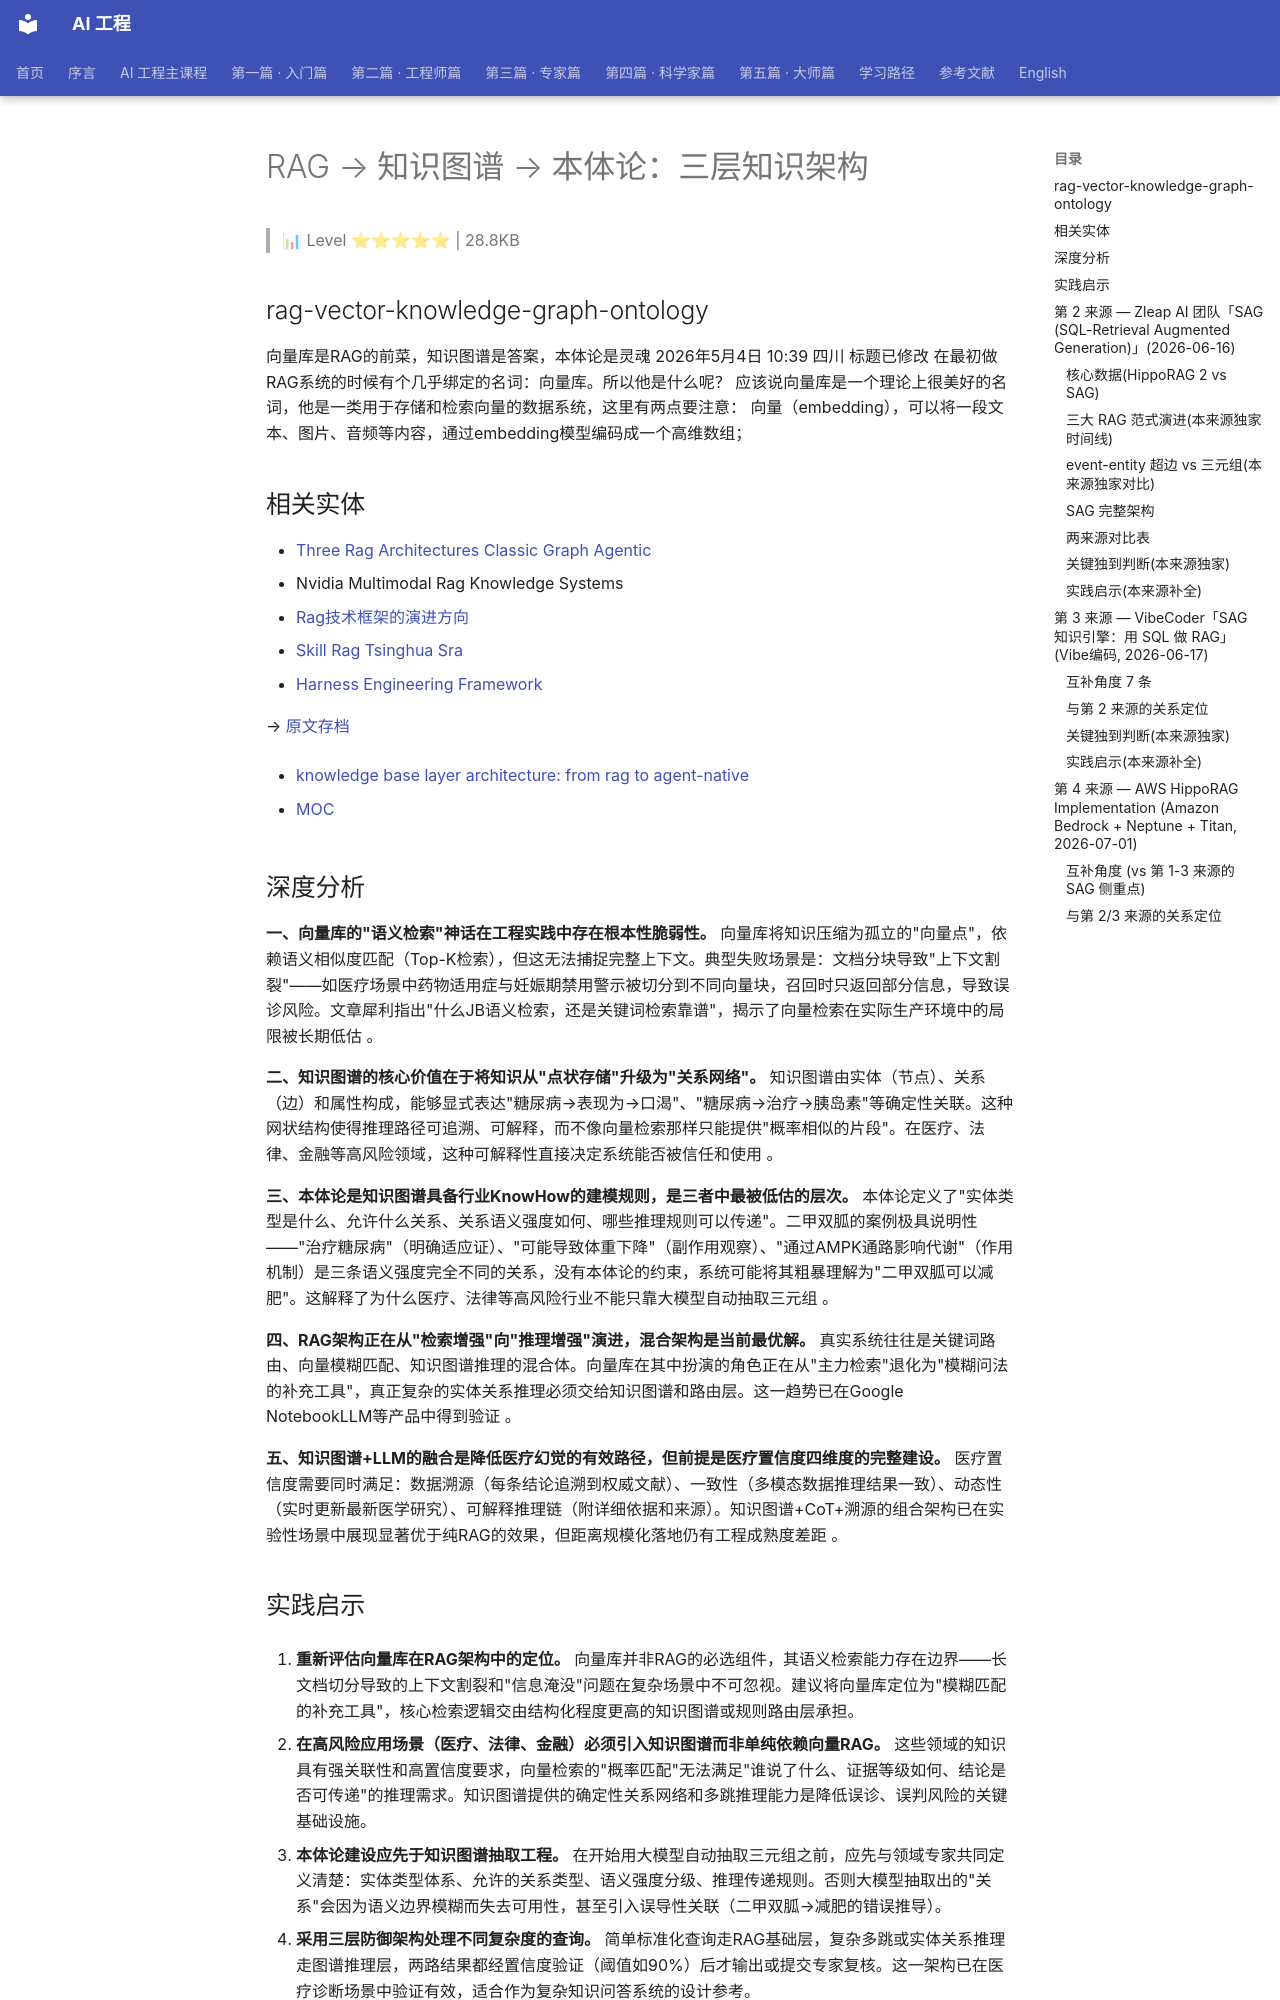

repository: QianJinGuo/wiki-book · page: ch10/020-rag.html · generator: mkdocs

# RAG → 知识图谱 → 本体论：三层知识架构

> 📊 Level ⭐⭐⭐⭐⭐ | 28.8KB

## rag-vector-knowledge-graph-ontology

向量库是RAG的前菜，知识图谱是答案，本体论是灵魂
2026年5月4日 10:39 四川 标题已修改
在最初做RAG系统的时候有个几乎绑定的名词：向量库。所以他是什么呢？
应该说向量库是一个理论上很美好的名词，他是一类用于存储和检索向量的数据系统，这里有两点要注意：
向量（embedding），可以将一段文本、图片、音频等内容，通过embedding模型编码成一个高维数组；

## 相关实体
- [Three Rag Architectures Classic Graph Agentic](https://github.com/QianJinGuo/wiki-public/blob/main/entities/three-rag-architectures-classic-graph-agentic.md)
- Nvidia Multimodal Rag Knowledge Systems
- [Rag技术框架的演进方向](https://github.com/QianJinGuo/wiki-public/blob/main/entities/rag技术框架的演进方向.md)
- [Skill Rag Tsinghua Sra](https://github.com/QianJinGuo/wiki-public/blob/main/entities/skill-rag-tsinghua-sra.md)
- [Harness Engineering Framework](https://github.com/QianJinGuo/wiki-public/blob/main/concepts/harness-engineering-framework.md)

→ [原文存档](https://mp.weixin.qq.com/s/2pk4Mhr4nLMapJrTqpYX6Q)

- [knowledge base layer architecture: from rag to agent-native](https://github.com/QianJinGuo/wiki-public/blob/main/entities/pyramid-kb-knowledge-context-layer-banya.md)

- [MOC](https://github.com/QianJinGuo/wiki-public/blob/main/moc/rag-knowledge-retrieval.md)
## 深度分析

**一、向量库的"语义检索"神话在工程实践中存在根本性脆弱性。** 向量库将知识压缩为孤立的"向量点"，依赖语义相似度匹配（Top-K检索），但这无法捕捉完整上下文。典型失败场景是：文档分块导致"上下文割裂"——如医疗场景中药物适用症与妊娠期禁用警示被切分到不同向量块，召回时只返回部分信息，导致误诊风险。文章犀利指出"什么JB语义检索，还是关键词检索靠谱"，揭示了向量检索在实际生产环境中的局限被长期低估 。

**二、知识图谱的核心价值在于将知识从"点状存储"升级为"关系网络"。** 知识图谱由实体（节点）、关系（边）和属性构成，能够显式表达"糖尿病→表现为→口渴"、"糖尿病→治疗→胰岛素"等确定性关联。这种网状结构使得推理路径可追溯、可解释，而不像向量检索那样只能提供"概率相似的片段"。在医疗、法律、金融等高风险领域，这种可解释性直接决定系统能否被信任和使用 。

**三、本体论是知识图谱具备行业KnowHow的建模规则，是三者中最被低估的层次。** 本体论定义了"实体类型是什么、允许什么关系、关系语义强度如何、哪些推理规则可以传递"。二甲双胍的案例极具说明性——"治疗糖尿病"（明确适应证）、"可能导致体重下降"（副作用观察）、"通过AMPK通路影响代谢"（作用机制）是三条语义强度完全不同的关系，没有本体论的约束，系统可能将其粗暴理解为"二甲双胍可以减肥"。这解释了为什么医疗、法律等高风险行业不能只靠大模型自动抽取三元组 。

**四、RAG架构正在从"检索增强"向"推理增强"演进，混合架构是当前最优解。** 真实系统往往是关键词路由、向量模糊匹配、知识图谱推理的混合体。向量库在其中扮演的角色正在从"主力检索"退化为"模糊问法的补充工具"，真正复杂的实体关系推理必须交给知识图谱和路由层。这一趋势已在Google NotebookLLM等产品中得到验证 。

**五、知识图谱+LLM的融合是降低医疗幻觉的有效路径，但前提是医疗置信度四维度的完整建设。** 医疗置信度需要同时满足：数据溯源（每条结论追溯到权威文献）、一致性（多模态数据推理结果一致）、动态性（实时更新最新医学研究）、可解释推理链（附详细依据和来源）。知识图谱+CoT+溯源的组合架构已在实验性场景中展现显著优于纯RAG的效果，但距离规模化落地仍有工程成熟度差距 。
